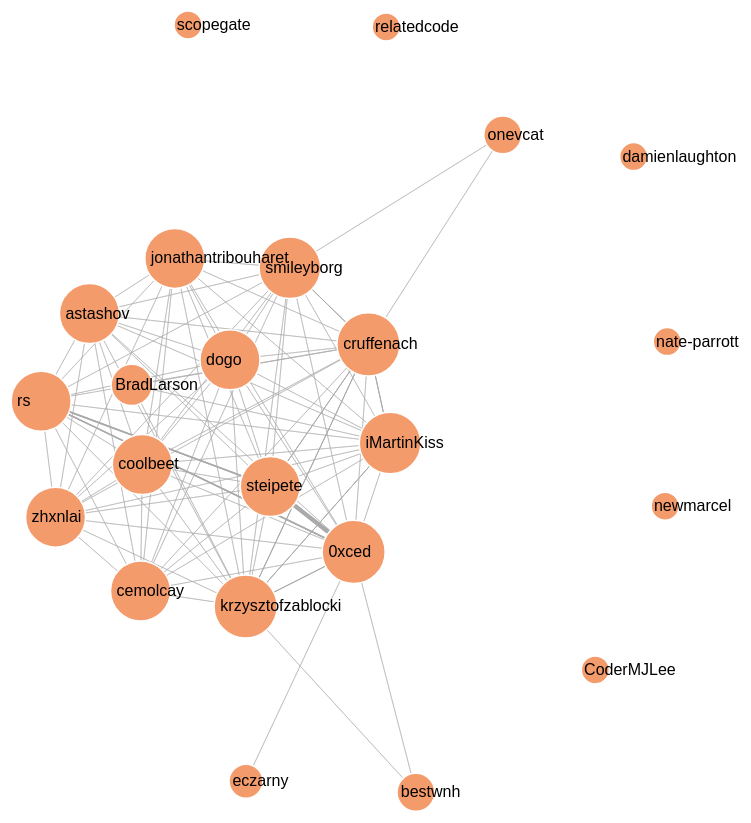
D3 v3 page, settled after 480 driven frames (8 s of simulated time); the page loaded 1 data file(s).


// ── js/coworking.js
onload = function(){

    var width = 1440,
        height = 900;

    var force = d3.layout.force()
        //.linkDistance(function(d){return 400*(36-d.value)/36.0;})
        .linkDistance(function(d){ return 250;})
        //.linkStrength(function(d){ console.log(d);return (36.0-d.value)/36.0;})
        .charge(function(d){ return -1000;})
        .size([width, height]);

    var svg = d3.select("body").append("svg")
            .attr("width", width)
            .attr("height", height);

    d3.json("json/cowork.json", function(error, graph) {

        force.nodes(graph.nodes)
             .links(graph.links)
             .start();


        // build the arrow.
        svg.append("svg:defs").selectAll("marker")
            .data(["end"])      // Different link/path types can be defined here
            .enter().append("svg:marker")    // This section adds in the arrows
            .attr("id", String)
            .attr("viewBox", "0 -5 10 10")
            .attr("refX", function(d) { return 60; })
            .attr("refY", 0)
            .attr("markerWidth", 6)
            .attr("markerHeight", 6)
            .attr("orient", "auto")
            .style("fill", function(d) { return 'None'; })
            .append("svg:path")
            .attr("d", "M0,-5L10,0L0,5");

        // add the links and the arrows
        var path = svg.append("svg:g").selectAll("path")
                    .data(force.links())
                    .enter().append("svg:path")
                    .attr("class", "link")
                    .attr("marker-end", "url(#end)");


        var gnodes = svg.selectAll('g.gnode')
                        .data(graph.nodes)
                        .enter()
                        .append('g')
                        .classed('gnode', true);

        var node = gnodes.append("circle")
                        .attr("r", function(d){ return Math.sqrt(d.weight+1)*4.0+10.0; })
                        .attr('class', 'node')
                        .style("fill", function(d) { return '#F49B6C'; })
                        .call(force.drag);


        gnodes.append("text").attr('class', 'label no-selection')
                             .text(function(d) {return d.name;})
                             .attr('x', function(d) {return -0.8*(Math.sqrt(d.weight+1)*4.0+10.0);})
                             .attr('y', 5);

        force.on("tick", function() {
        
            path.attr("d", function(d) {
                var x1 = d.source.x;
                var y1 = d.source.y;
                var x2 = d.target.x;
                var y2 = d.target.y;
            
                return "M" + 
                    x1 + " " + y1 + 
                    " L " + x2 + " " + y2;
            }).style('stroke-width', function(d){
                return d.value/2.0;
            });
            
            gnodes.attr("transform", function(d) { 
                return 'translate(' + [d.x, d.y] + ')'; 
            });

        });

    });
};


### data: json/cowork.json
{
 "nodes": [
  {
   "name": "cruffenach"
  },
  {
   "name": "eczarny"
  },
  {
   "name": "scopegate"
  },
  {
   "name": "cemolcay"
  },
  {
   "name": "smileyborg"
  },
  {
   "name": "CoderMJLee"
  },
  {
   "name": "bestwnh"
  },
  {
   "name": "dogo"
  },
  "... 15 more items"
 ],
 "links": [
  {
   "source": 7,
   "target": 3,
   "value": 1
  },
  {
   "source": 14,
   "target": 17,
   "value": 1
  },
  {
   "source": 0,
   "target": 20,
   "value": 2
  },
  {
   "source": 14,
   "target": 4,
   "value": 1
  },
  {
   "source": 13,
   "target": 4,
   "value": 1
  },
  {
   "source": 19,
   "target": 13,
   "value": 1
  },
  {
   "source": 19,
   "target": 4,
   "value": 1
  },
  {
   "source": 0,
   "target": 7,
   "value": 1
  },
  "... 164 more items"
 ]
}